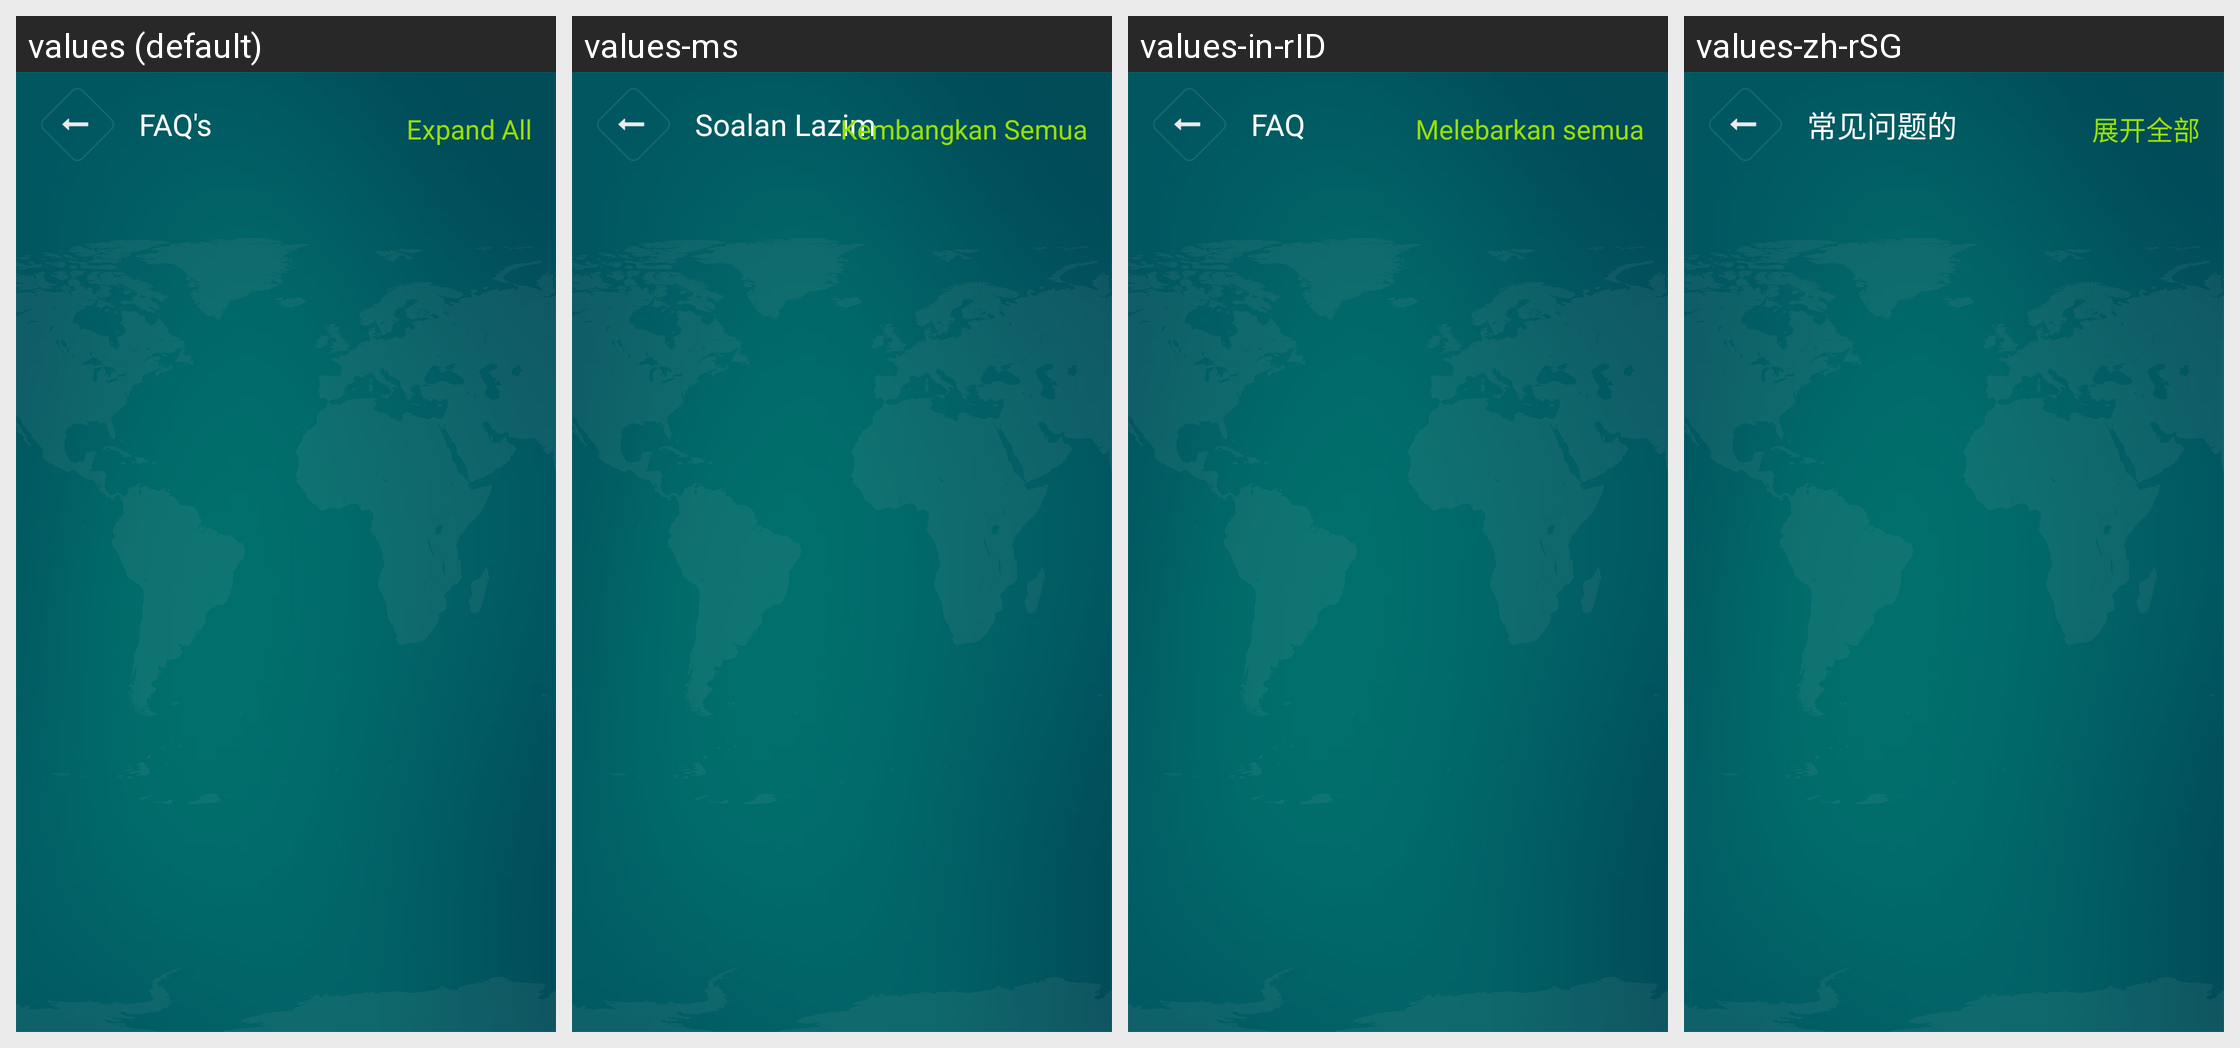

Here is an Android app screen in its default locale and in the app's own translations. Write out the translated-string differences for the strings that appear on this screen.
Android screen res/layout/fragment_faq.xml rendered under 4 locales, left to right: values (default), values-ms, values-in-rID, values-zh-rSG. Device: Nexus 5 (rendered at 1080×1920; each locale shown at half size, 540×960, under a caption strip naming it); theme AppTheme.
Other locales in the repository, not shown: values-fil, values-hi-rIN, values-th-rTH, values-zh-rCN, values-zh-rHK, values-zh-rMO, values-zh-rTW.
Strings drawn on this screen, with the default value and each locale's value (text and hints the layout hard-codes, and strings that could not be matched under every locale, appear in the picture but are not listed):

faq_title
  values: FAQ's
  values-ms: Soalan Lazim
  values-in-rID: FAQ
  values-zh-rSG: 常见问题的

expand_all
  values: Expand All
  values-ms: Kembangkan Semua
  values-in-rID: Melebarkan semua
  values-zh-rSG: 展开全部
